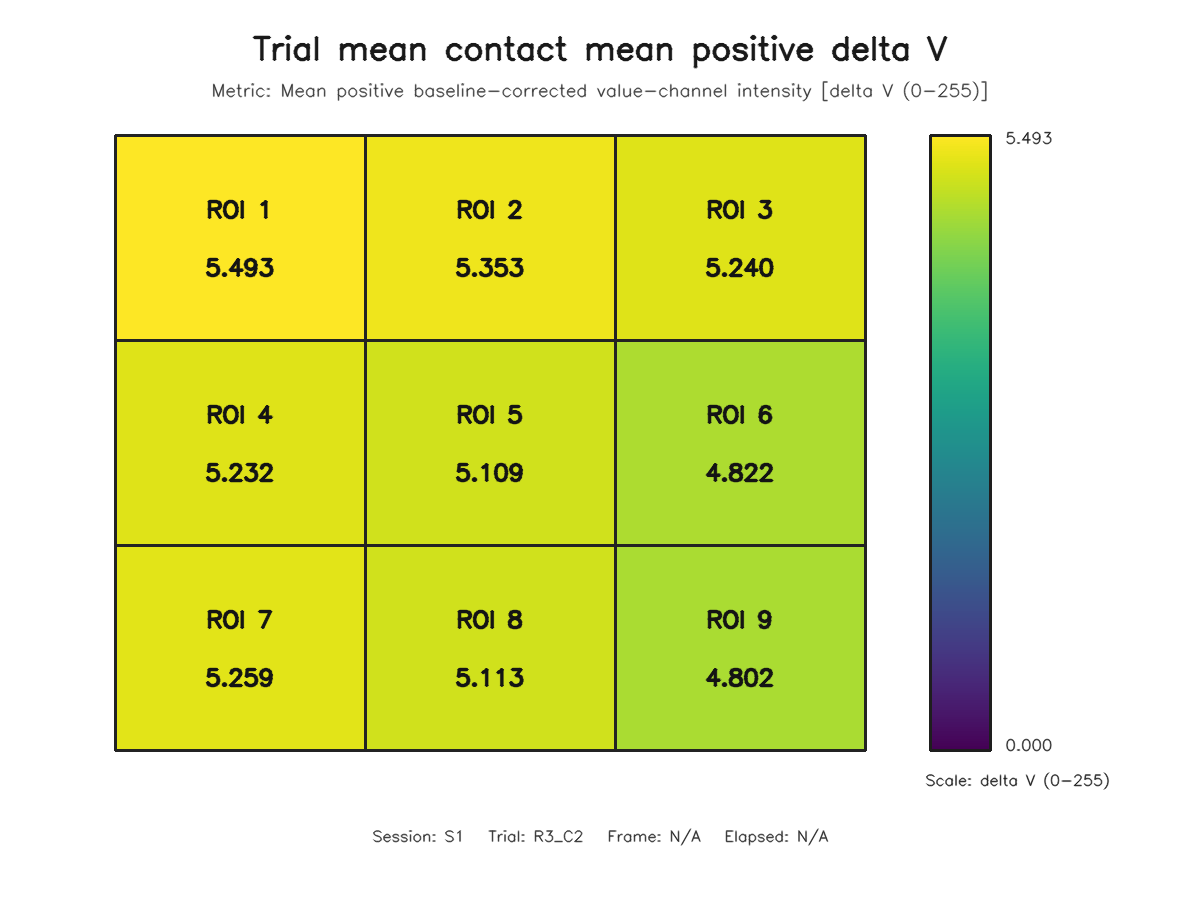

Source data for this figure (header and first rows):
roi, row, column, value
1, 1, 1, 5.493
2, 1, 2, 5.353
3, 1, 3, 5.24
4, 2, 1, 5.232
5, 2, 2, 5.109
6, 2, 3, 4.822
7, 3, 1, 5.259
8, 3, 2, 5.113
9, 3, 3, 4.802
